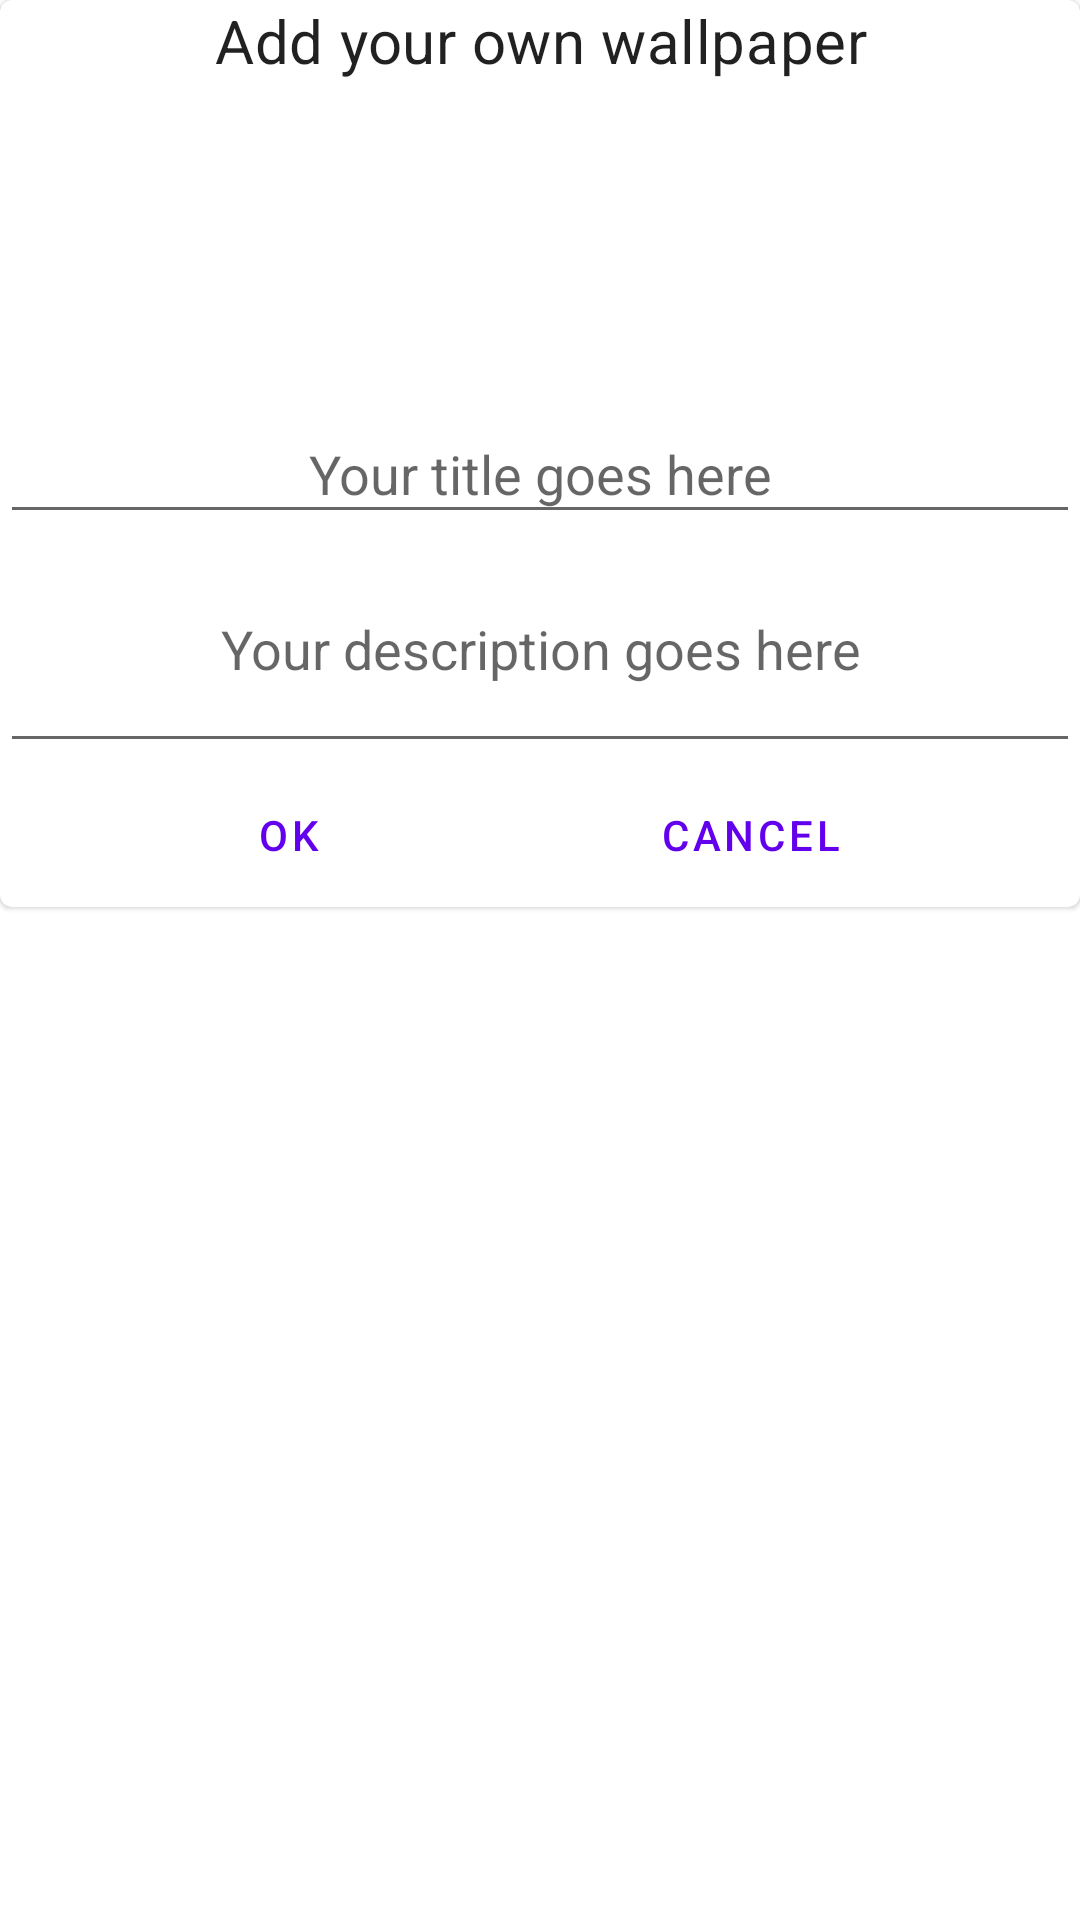

Here is an Android app screen rendered from its layout file. Give the layout XML and the strings, colors and styles it references.
<!-- AndroidManifest.xml: application theme Theme.Lesson10_recycler_View -->
<!-- res/layout/popup.xml -->
<?xml version="1.0" encoding="utf-8"?>
<androidx.constraintlayout.widget.ConstraintLayout xmlns:android="http://schemas.android.com/apk/res/android"
    xmlns:app="http://schemas.android.com/apk/res-auto"
    xmlns:tools="http://schemas.android.com/tools"
    android:id="@+id/popup"
    android:layout_width="match_parent"
    android:layout_height="wrap_content">

    <com.google.android.material.card.MaterialCardView
        android:id="@+id/popup_cardview"
        android:layout_width="match_parent"
        android:layout_height="wrap_content"
        app:layout_constraintEnd_toEndOf="parent"
        app:layout_constraintStart_toStartOf="parent"
        app:layout_constraintTop_toTopOf="parent">

        <androidx.constraintlayout.widget.ConstraintLayout
            android:layout_width="match_parent"
            android:layout_height="wrap_content"
            android:orientation="vertical">

            <TextView
                android:id="@+id/textView"
                style="@style/MaterialAlertDialog.MaterialComponents.Title.Text"
                android:layout_width="match_parent"
                android:layout_height="wrap_content"
                android:text="@string/add_your_own_wallpaper"
                android:textAlignment="center"
                android:textSize="20sp"
                app:layout_constraintEnd_toEndOf="parent"
                app:layout_constraintStart_toStartOf="parent"
                app:layout_constraintTop_toTopOf="parent" />

            <com.google.android.material.button.MaterialButton
                android:id="@+id/add_image_btn"
                style="@style/Widget.MaterialComponents.Button.TextButton"
                android:layout_width="match_parent"
                android:layout_height="wrap_content"
                android:paddingTop="40dp"
                android:paddingBottom="40dp"
                app:icon="@drawable/ic_baseline_image_24"
                app:iconGravity="textEnd"
                app:iconSize="30sp"
                app:iconTint="@color/gray2"
                app:layout_constraintEnd_toEndOf="parent"
                app:layout_constraintStart_toStartOf="parent"
                app:layout_constraintTop_toBottomOf="@+id/textView" />

            <ImageView
                android:id="@+id/imageViewPopup"
                android:layout_width="match_parent"
                android:layout_height="120dp"
                app:layout_constraintBottom_toBottomOf="@+id/add_image_btn"
                app:layout_constraintTop_toBottomOf="@+id/textView" />

            <EditText
                android:id="@+id/titlePopup"
                android:layout_width="match_parent"
                android:layout_height="40dp"
                android:autofillHints="funny Title"
                android:gravity="center"
                android:hint="@string/your_title_goes_here"
                android:padding="5dp"
                app:layout_constraintTop_toBottomOf="@id/add_image_btn" />

            <EditText
                android:id="@+id/descriptionPopup"
                android:layout_width="match_parent"
                android:layout_height="wrap_content"
                android:autofillHints="Funny Description"
                android:gravity="center"
                android:hint="@string/your_description_goes_here"
                android:lines="3"
                android:padding="5dp"
                app:layout_constraintTop_toBottomOf="@id/titlePopup" />

            <androidx.constraintlayout.widget.ConstraintLayout
                android:layout_width="match_parent"
                android:layout_height="wrap_content"
                android:orientation="horizontal"
                app:layout_constraintBottom_toBottomOf="parent"
                app:layout_constraintTop_toBottomOf="@+id/descriptionPopup"
                app:layout_constraintVertical_bias="0.0"
                tools:layout_editor_absoluteX="0dp">

                <com.google.android.material.button.MaterialButton
                    android:id="@+id/popup_ok_btn"
                    style="@style/Widget.MaterialComponents.Button.TextButton"
                    android:layout_width="wrap_content"
                    android:layout_height="wrap_content"
                    android:layout_marginStart="52dp"
                    android:text="@string/ok"
                    app:layout_constraintBottom_toBottomOf="parent"
                    app:layout_constraintStart_toStartOf="parent"
                    app:layout_constraintTop_toTopOf="parent"
                    app:layout_constraintVertical_bias="0.0" />

                <com.google.android.material.button.MaterialButton
                    android:id="@+id/pupup_cancel_btn"
                    style="@style/Widget.MaterialComponents.Button.TextButton"
                    android:layout_width="wrap_content"
                    android:layout_height="wrap_content"
                    android:text="@string/cancel"
                    app:layout_constraintEnd_toEndOf="parent"
                    app:layout_constraintStart_toEndOf="@+id/popup_ok_btn"
                    app:layout_constraintTop_toTopOf="parent" />


            </androidx.constraintlayout.widget.ConstraintLayout>
        </androidx.constraintlayout.widget.ConstraintLayout>
    </com.google.android.material.card.MaterialCardView>

</androidx.constraintlayout.widget.ConstraintLayout>
<!-- resources referenced by this layout -->
<resources>
  <color name="gray2">#939393</color>
  <string name="add_your_own_wallpaper">Add your own wallpaper</string>
  <string name="cancel">Cancel</string>
  <string name="ok">OK</string>
  <string name="your_description_goes_here">Your description goes here</string>
  <string name="your_title_goes_here">Your title goes here</string>
  <style name="Theme.Lesson10_recycler_View" parent="Theme.MaterialComponents.Light.NoActionBar">
          
          <item name="colorPrimary">@color/purple_500</item>
          <item name="colorPrimaryVariant">@color/purple_700</item>
          <item name="colorOnPrimary">@color/white</item>
          
          <item name="colorSecondary">@color/teal_200</item>
          <item name="colorSecondaryVariant">@color/teal_700</item>
          <item name="colorOnSecondary">@color/black</item>
          
          <item name="android:statusBarColor" tools:targetApi="l">?attr/colorPrimaryVariant</item>
          
      </style>
  <color name="purple_500">#FF6200EE</color>
  <color name="purple_700">#FF3700B3</color>
  <color name="white">#FFFFFFFF</color>
  <color name="teal_200">#FF03DAC5</color>
  <color name="teal_700">#FF018786</color>
  <color name="black">#FF000000</color>
</resources>
